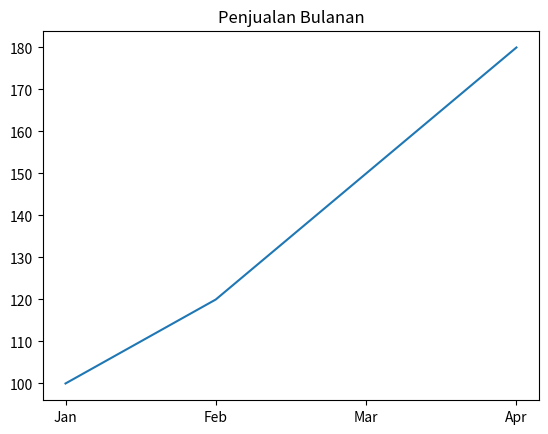
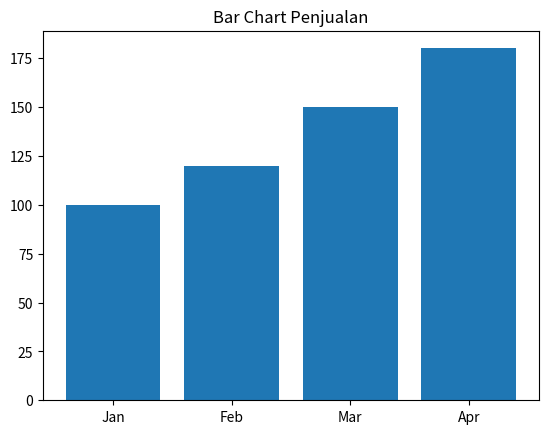

Python code for these plots, in order:
import matplotlib.pyplot as plt

bulan = ["Jan", "Feb", "Mar", "Apr"]
penjualan = [100, 120, 150, 180]

plt.plot(bulan, penjualan)
plt.title("Penjualan Bulanan")
plt.show()

plt.bar(bulan, penjualan)
plt.title("Bar Chart Penjualan")
plt.show()
